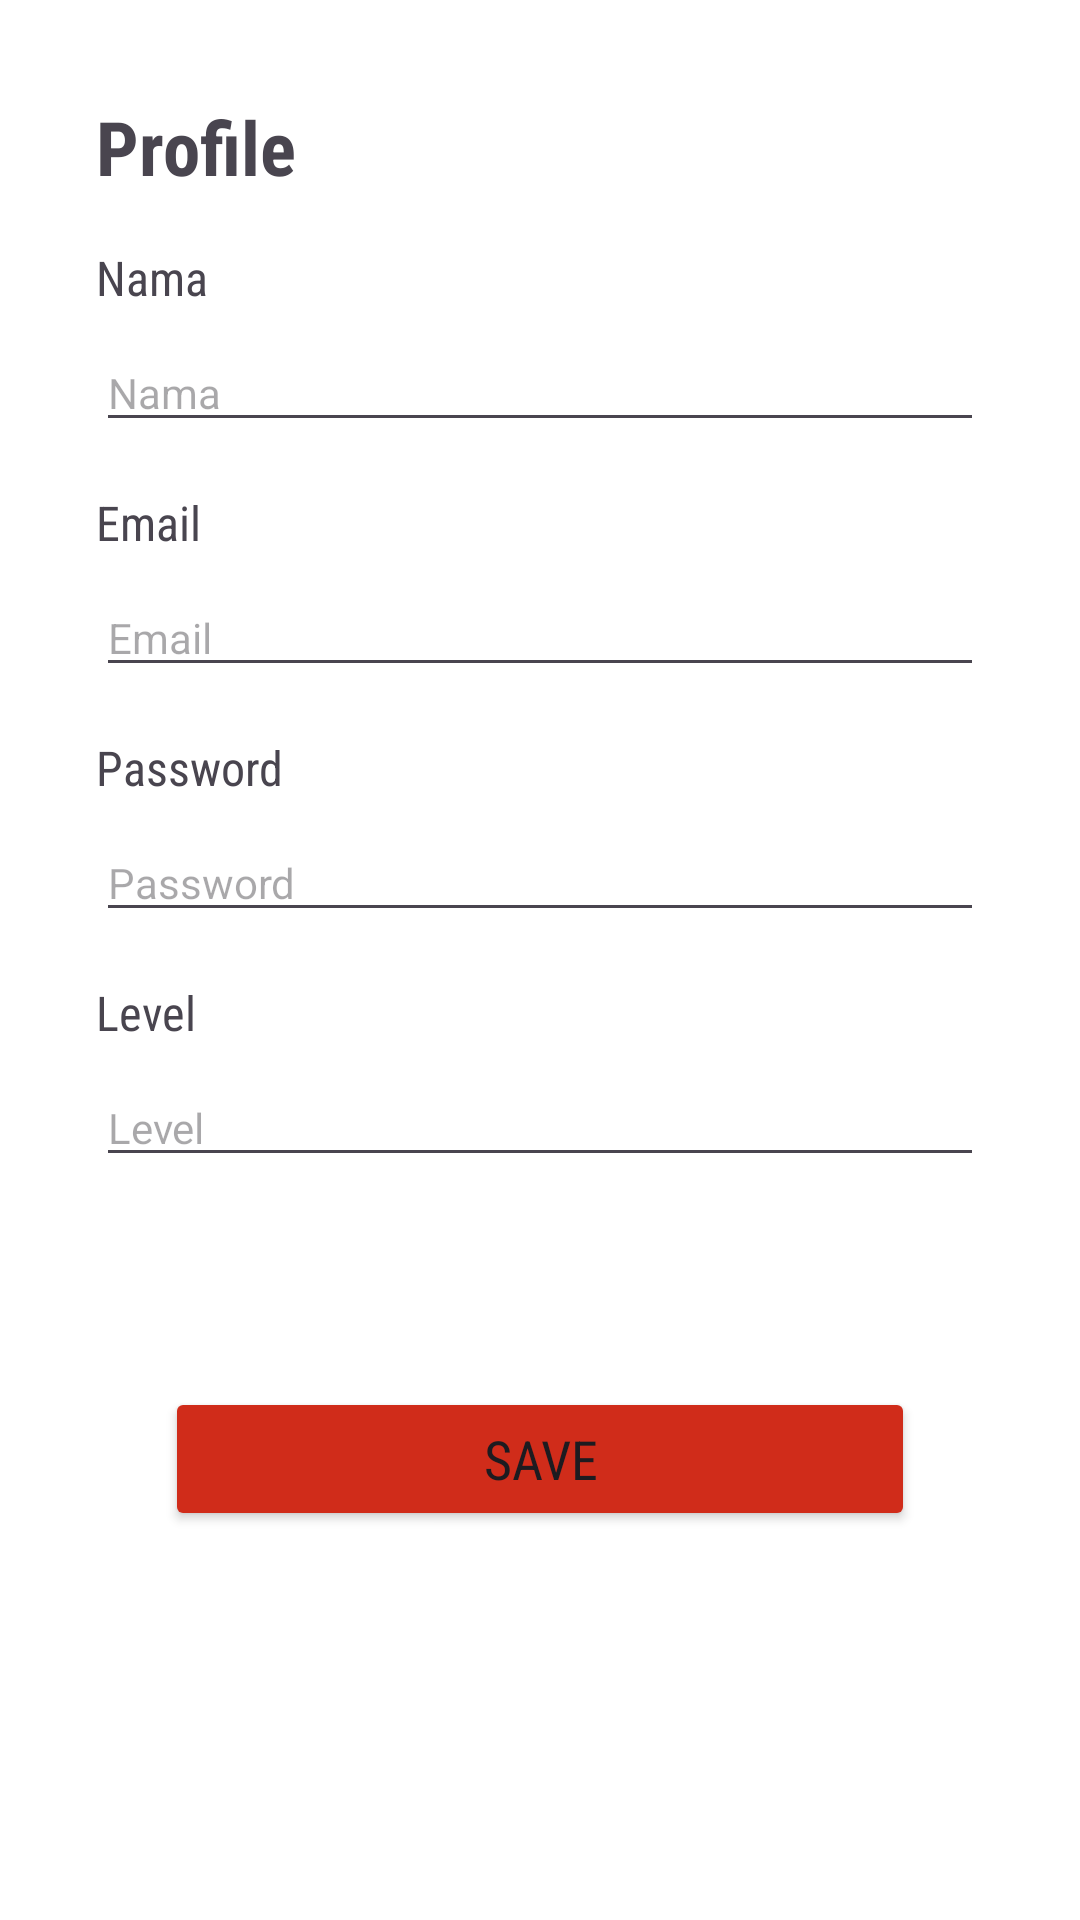

Android layout source for this screen:
<!-- AndroidManifest.xml: application theme Theme.PizzaApp3406 -->
<!-- res/layout/activity_account.xml -->
<?xml version="1.0" encoding="utf-8"?>
<androidx.constraintlayout.widget.ConstraintLayout xmlns:android="http://schemas.android.com/apk/res/android"
    xmlns:app="http://schemas.android.com/apk/res-auto"
    xmlns:tools="http://schemas.android.com/tools"
    android:id="@+id/main"
    android:layout_width="match_parent"
    android:layout_height="match_parent"
    tools:context=".AccountActivity"
    android:background="@color/white">

    <TextView
        android:id="@+id/textView4"
        android:layout_width="wrap_content"
        android:layout_height="wrap_content"
        android:layout_marginStart="32dp"
        android:layout_marginTop="32dp"
        android:text="Profile"
        android:textSize="25dp"
        android:fontFamily="sans-serif-condensed"
        android:textStyle="bold"
        app:layout_constraintStart_toStartOf="parent"
        app:layout_constraintTop_toTopOf="parent"
        />

    <TextView
        android:id="@+id/textView5"
        android:layout_width="wrap_content"
        android:layout_height="wrap_content"
        android:layout_marginStart="32dp"
        android:layout_marginTop="16dp"
        android:text="Nama"
        android:textSize="16dp"
        android:fontFamily="sans-serif-condensed"
        app:layout_constraintStart_toStartOf="parent"
        app:layout_constraintTop_toBottomOf="@id/textView4"/>

    <EditText
        android:id="@+id/EditTextNama"
        android:layout_width="match_parent"
        android:layout_height="wrap_content"
        android:layout_marginStart="32dp"
        android:layout_marginTop="8dp"
        android:layout_marginEnd="32dp"
        android:ems="10"
        android:hint="Nama"
        android:inputType="text"
        android:textSize="14dp"
        app:layout_constraintEnd_toEndOf="parent"
        app:layout_constraintStart_toStartOf="parent"
        app:layout_constraintTop_toBottomOf="@+id/textView5"
        tools:ignore="TextSizeCheck,TouchTargetSizeCheck" />

    <TextView
        android:id="@+id/textView6"
        android:layout_width="wrap_content"
        android:layout_height="wrap_content"
        android:layout_marginStart="32dp"
        android:layout_marginTop="16dp"
        android:text="Email"
        android:textSize="16dp"
        android:fontFamily="sans-serif-condensed"
        app:layout_constraintStart_toStartOf="parent"
        app:layout_constraintTop_toBottomOf="@id/EditTextNama"/>

    <EditText
        android:id="@+id/EditTextEmail"
        android:layout_width="match_parent"
        android:layout_height="wrap_content"
        android:layout_marginStart="32dp"
        android:layout_marginTop="8dp"
        android:layout_marginEnd="32dp"
        android:ems="10"
        android:hint="Email"
        android:inputType="text"
        android:textSize="14dp"
        app:layout_constraintEnd_toEndOf="parent"
        app:layout_constraintStart_toStartOf="parent"
        app:layout_constraintTop_toBottomOf="@+id/textView6"
        tools:ignore="TextSizeCheck,TouchTargetSizeCheck" />

    <TextView
        android:id="@+id/textView7"
        android:layout_width="wrap_content"
        android:layout_height="wrap_content"
        android:layout_marginStart="32dp"
        android:layout_marginTop="16dp"
        android:text="Password"
        android:textSize="16dp"
        android:fontFamily="sans-serif-condensed"
        app:layout_constraintStart_toStartOf="parent"
        app:layout_constraintTop_toBottomOf="@id/EditTextEmail"/>

    <EditText
        android:id="@+id/EditTextPass"
        android:layout_width="match_parent"
        android:layout_height="wrap_content"
        android:layout_marginStart="32dp"
        android:layout_marginTop="8dp"
        android:layout_marginEnd="32dp"
        android:ems="10"
        android:hint="Password"
        android:inputType="textPassword"
        android:textSize="14dp"
        app:layout_constraintEnd_toEndOf="parent"
        app:layout_constraintStart_toStartOf="parent"
        app:layout_constraintTop_toBottomOf="@+id/textView7"
        tools:ignore="TextSizeCheck,TouchTargetSizeCheck" />

    <TextView
        android:id="@+id/textView8"
        android:layout_width="wrap_content"
        android:layout_height="wrap_content"
        android:layout_marginStart="32dp"
        android:layout_marginTop="16dp"
        android:text="Level"
        android:textSize="16dp"
        android:fontFamily="sans-serif-condensed"
        app:layout_constraintStart_toStartOf="parent"
        app:layout_constraintTop_toBottomOf="@id/EditTextPass"/>

    <EditText
        android:id="@+id/EditTextLevel"
        android:layout_width="match_parent"
        android:layout_height="wrap_content"
        android:layout_marginStart="32dp"
        android:layout_marginTop="8dp"
        android:layout_marginEnd="32dp"
        android:ems="10"
        android:hint="Level"
        android:inputType="text"
        android:textSize="14dp"
        app:layout_constraintEnd_toEndOf="parent"
        app:layout_constraintStart_toStartOf="parent"
        app:layout_constraintTop_toBottomOf="@+id/textView8"
        tools:ignore="TextSizeCheck,TouchTargetSizeCheck" />

    <Button
        android:id="@+id/buttonSave"
        android:layout_width="250dp"
        android:layout_height="wrap_content"
        android:layout_marginTop="70dp"
        android:text="Save"
        android:textSize="18dp"
        android:layout_gravity="center"
        android:fontFamily="sans-serif-condensed"
        android:backgroundTint="#D02C1A"
        app:layout_constraintEnd_toEndOf="parent"
        app:layout_constraintStart_toStartOf="parent"
        app:layout_constraintTop_toBottomOf="@+id/EditTextLevel"/>

</androidx.constraintlayout.widget.ConstraintLayout>
<!-- resources referenced by this layout -->
<resources>
  <style name="Theme.PizzaApp3406" parent="Base.Theme.PizzaApp3406" />
  <style name="Base.Theme.PizzaApp3406" parent="Theme.Material3.DayNight.NoActionBar">
          
          
      </style>
  <!-- not gathered from this repository: default colours our renderer supplied (Android Studio template values) -->
  <color name="white">#FFFFFFFF</color>
</resources>
